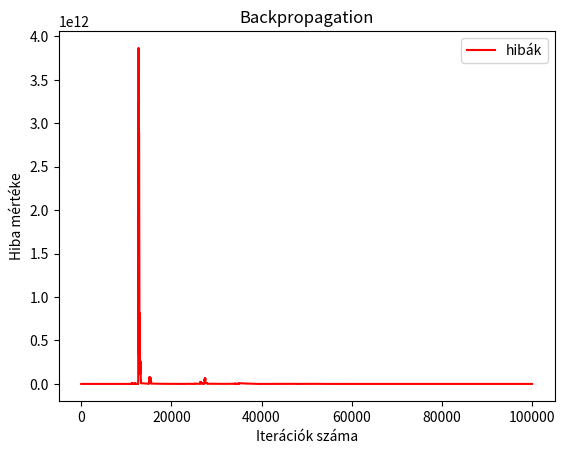

Python code for this plot:
import matplotlib.pyplot as plt
x = []
y = []
I1 = 1
I2 = 2

w1 = 0.21
w2 = 0.35
w3 = 0.19
w4 = 0.38
w5 = 0.55
w6 = 0.79
w7 = 0.24
w8 = 0.83
w9 = 0.21
w10 = 0.47
w11 = 0.62
w12 = 0.31
w13 = 0.3
w14 = 0.54
w15 = 0.34
w16 = 0.67


a = 0.001
O1 = 2
O2 = 1

for i in range(100000):
    H1 = I1 *w1 + I2 *w2
    H2 = I1 *w3 + I2 *w4
    H3 = I1 *w5 + I2 *w6
    H4 = I1 *w7 + I2 *w8

    O_calc_1 = H1 *w9 + H2 *w10 + H3 *w11 +H4 *w12
    O_calc_2 = H1 *w13 + H2 *w14 + H3 *w15 + H4 *w16
    print("iteráció: ", i+1)
    print("Elvárt output1:",O1," eredmény otuput1: ", O_calc_1)
    print("Elvárt output2:",O2," eredmény otuput2: ", O_calc_2)

    hiba = 0.5* (O1-O_calc_1)*(O1-O_calc_1)
    hiba = hiba + 0.5* (O2-O_calc_2)*(O2-O_calc_2)
    hiba = hiba/2
    print("Hiba mértéke: ", hiba)

    w1 = w1-a*(hiba/w1)
    w2 = w2-a*(hiba/w2)
    w3 = w3-a*(hiba/w3)
    w4 = w4-a*(hiba/w4)
    w5 = w5-a*(hiba/w5)
    w6 = w6-a*(hiba/w6)
    w7 = w7-a*(hiba/w7)
    w8 = w8-a*(hiba/w8)
    x.append(i+1)
    y.append(hiba)
plt.title('Backpropagation')
plt.xlabel('Iterációk száma')
plt.ylabel('Hiba mértéke')
plt.plot(x,y,'r-', label ='hibák')
plt.legend()
plt.show()